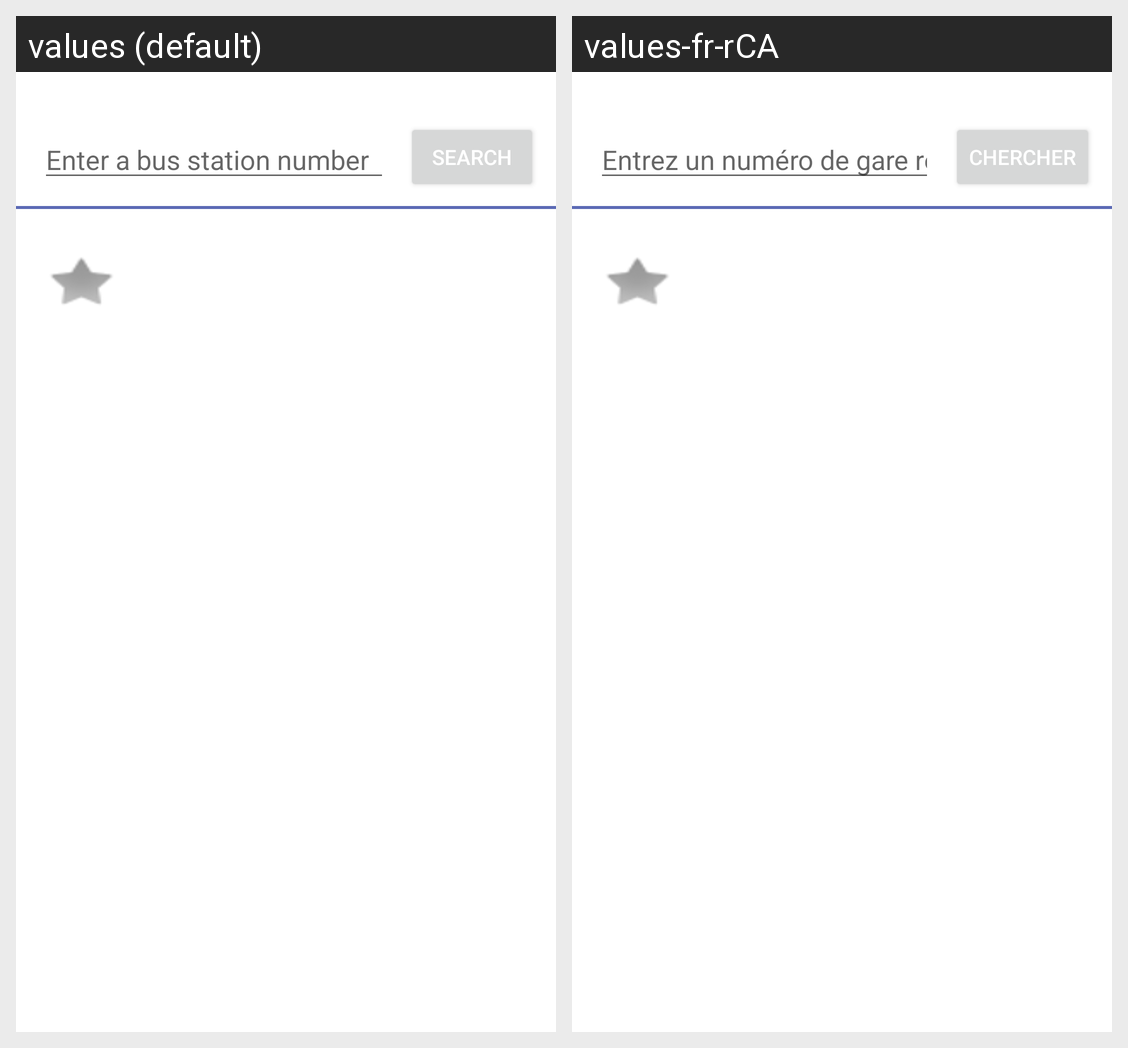

The Android screen above is rendered under two locales of the same app. Produce the string resources it draws, with the default and per-locale values.
Android screen res/layout/br_bus_routes.xml rendered under 2 locales, left to right: values (default), values-fr-rCA. Device: Nexus 5 (rendered at 1080×1920; each locale shown at half size, 540×960, under a caption strip naming it); theme Theme.MyOCTrip.
Strings drawn on this screen, with the default value and each locale's value (text and hints the layout hard-codes, and strings that could not be matched under every locale, appear in the picture but are not listed):

br_search
  values: Enter a bus station number
  values-fr-rCA: Entrez un numéro de gare routière

br_search_btn
  values: Search
  values-fr-rCA: Chercher
